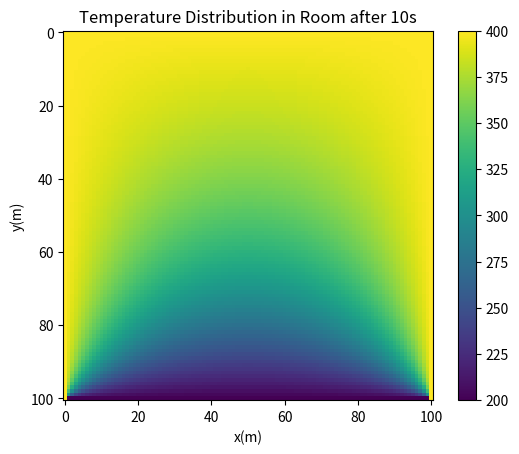

Recreate this plot in Python. (Note: this script raises an exception after producing the figure.)
# For the bonus, I will solve the Heat Equation which is very similar to the
# diffusion equation. The setup will be the following: there's a metallic room
# which is heated from the right, left, and the top (bird's eye view). These 3
# walls are held at a constant temperature of 400 Kelvin. The 'bottom' wall is
# non-existent. It's a room with 3 walls, and the 4th wall is not there. The
# temperature at this bottom non-existent wall is 200K. The room itself is at
# an initial temperature of 300K. Over time, I will investigate the convergence
# of the temperature in the room. So that the code runs fast and we see the
# trend, I will just run it up to 10 seconds.

# After this is done, I will solve the Laplace equation using the method of
# relaxation. The boundary conditions will be a bit similar; they will be
# described below.

import numpy as np
import matplotlib.pyplot as plt
import matplotlib.animation as animation

# the constants below are the same as the real project
L = 1
D = 1e-3
N = 100

dt = 1e-2  # time interval for convergence
dx = L/N

k = dt/dx/dx*D

tmax = 10  # so that we get quick results and code doesn't take forever to run

T_sides, T_room, T_bot = 400, 300, 200.  # initial temperatures in K

T = np.zeros((101, 101))
T[0, :] = T_sides  # assigning the initial temperatures; boundary conditions
T[-1, :] = T_bot
T[:, 0] = T_sides
T[:, -1] = T_sides
T[1: -1, 1: -1] = T_room

nframe = 200  # number of frames for animation. Since I used ArtistAnimation, I
# will use FuncAnimation below.
fig, ax = plt.subplots()
im = plt.imshow(T)  # initial state
steps = int(tmax/dt)+1  # same as the project


def animations(steps):
    """
    This function calculates the distribution/convergence of the temperature in
    a room of 3 walls that are being heated at a constant temperature. As time
    increases, the state of the room is calculated (temperature distribution).
    In this case, 10 seconds.
    """
    global T
    for i in range(steps):
        Tx_left = np.roll(T, -1, axis=0)  # same procedure as in the project.
        Tx_right = np.roll(T, 1, axis=0)
        Ty_Up = np.roll(T, 1, axis=1)
        Ty_Down = np.roll(T, -1, axis=1)
        Tx_new = T + k*(Tx_left+Tx_right-2*T)
        T_new = Tx_new + k*(Ty_Up+Ty_Down-2*T)

        T_new[0, :] = T_sides
        T_new[-1, :] = T_bot
        T_new[:, 0] = T_sides
        T_new[:, -1] = T_sides
        T = T_new
    im.set_array(T)  # needed for FuncAnimation


anim = animation.FuncAnimation(fig, animations, nframe, interval=50,
                               repeat=False)
plt.xlabel('x(m)')
plt.ylabel('y(m)')
plt.colorbar()  # displays the temperature bar
plt.title('Temperature Distribution in Room after 10s')
anim.save('bonusConvergence.mp4')
plt.close()
# =============================================================================

# A very similar branch of physics that we can explore is the Laplace Equation.
# Below, I will solve the Laplace equation with 4 boundary conditions, 2D, like
# we have done so in this project. Please see the boundary conditions and code
# below. This is the method of relaxation.

N = 35  # Number of points where we compute the solution
stp = 1  # Step size

x = np.linspace(0, 10, N)  # Locations where we'll solve the equation
y = np.linspace(0, 10, N)
V = np.zeros((N, N))  # initial array for potential

# The boundary values have been initialized in the for loop below:
plt.subplot(211)
for i in range(N):
    V[i, 0] = np.cos(np.pi*x[i]/x[-1])  # boundary conditions
    V[i, -1] = np.cos(np.pi*x[i]/x[-1])
    V[0, i] = np.sin(np.pi*y[i]/y[-1])
    V[-1, i] = np.sin(np.pi*y[i]/y[-1])
    V[i, i] = np.cos(np.pi*y[i]/y[-1])
    V[i, -i] = np.sin(np.pi*x[i]/x[-1])

plt.imshow(V)  # initial state of the potential
plt.xlabel('x')
plt.ylabel('y')
plt.title('Laplace Equation Before Relaxation')

plt.subplot(212)
# Iterating the soluton(s), 'relaxation', and plotting result after convergence
for i in range(N):
    for j in range(N-1):  # exluding endpoints
        for k in range(N-1):
            V[j, k] = 0.25*(V[j-stp, k]+V[j+stp, k]+V[j, k+stp]+V[j, k-stp])
            # Above is the equation for Method of Relaxation in 2D.

plt.imshow(V)  # after relaxation
plt.xlabel('x')
plt.ylabel('y')
plt.title('Laplace Equation After Relaxation')
plt.tight_layout()  # allows to see titles and labels clearly of each subplot.
plt.savefig('relaxation.pdf')
